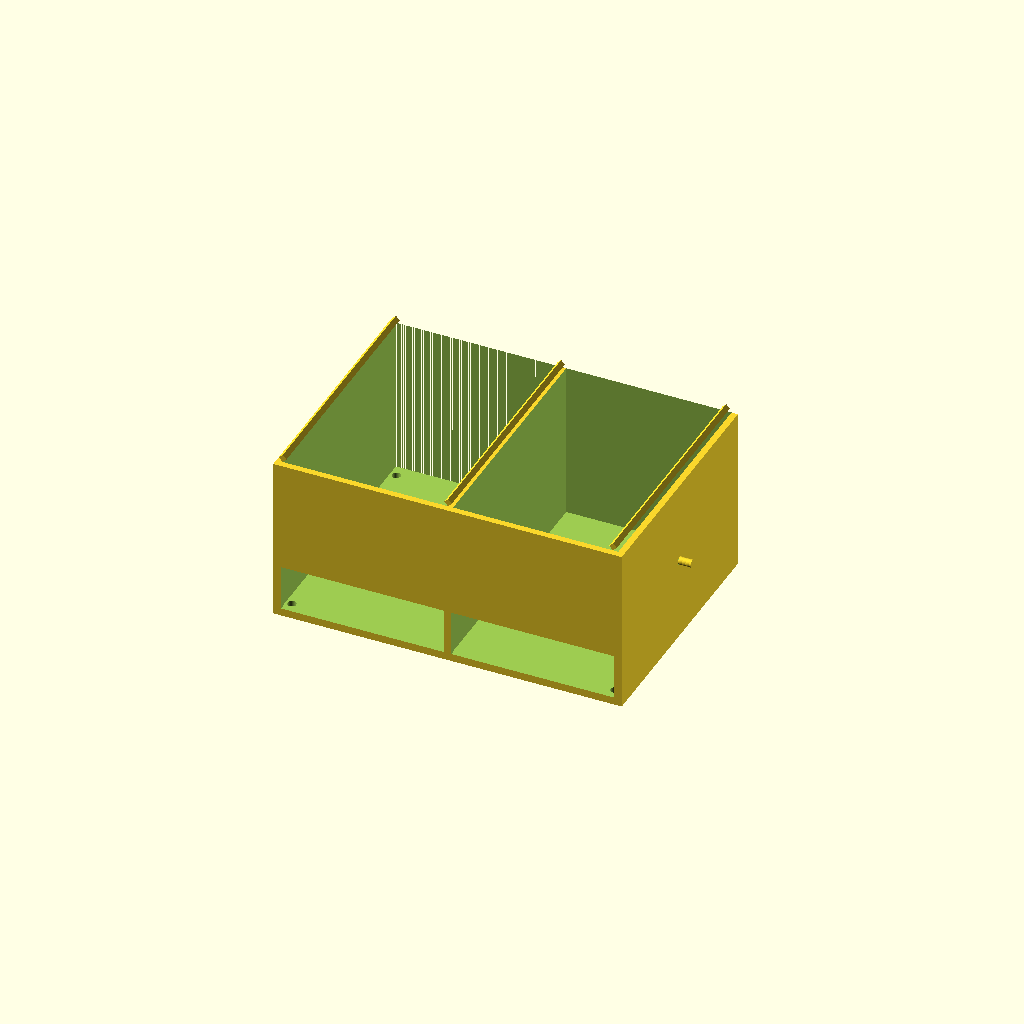
Cell 1: rendered with the file's own defaults.
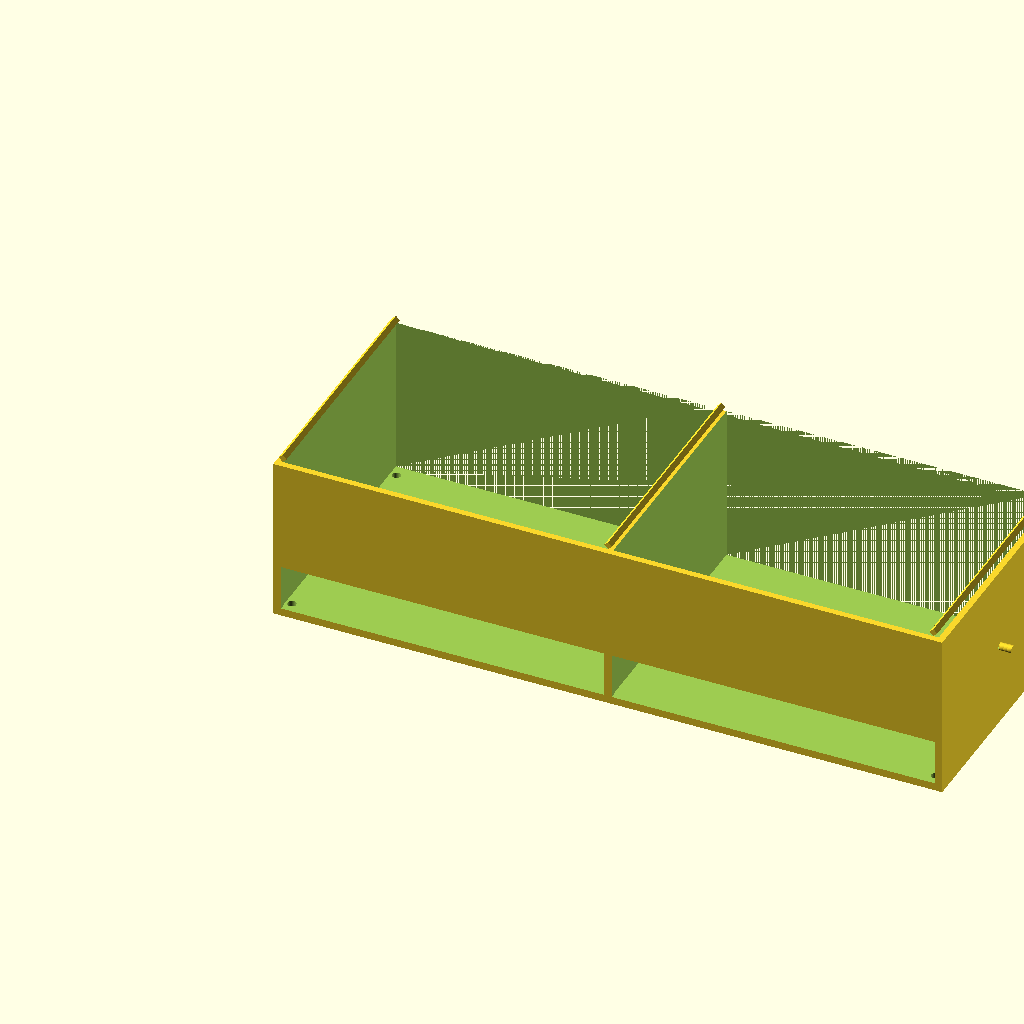
Cell 2: card_w = 126 (everything else at default).
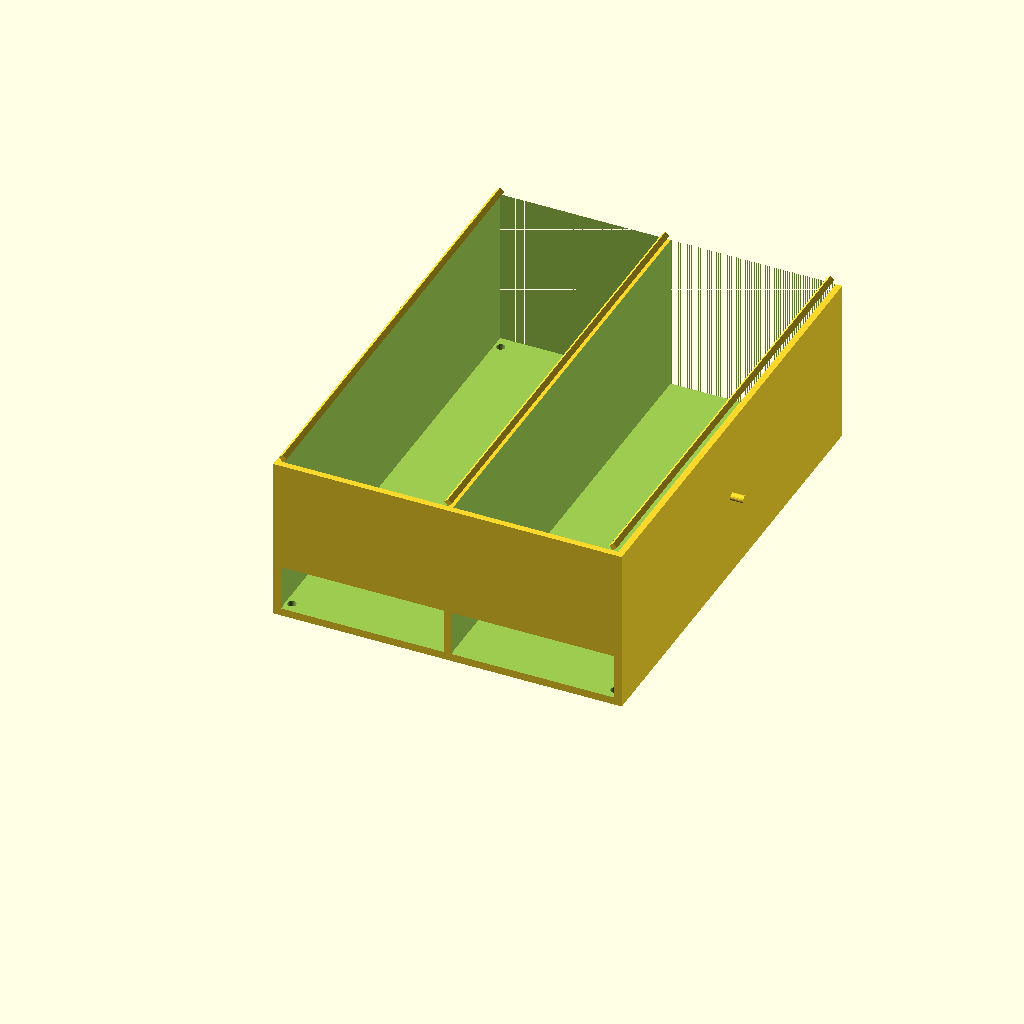
Cell 3: card_h = 176 (everything else at default).
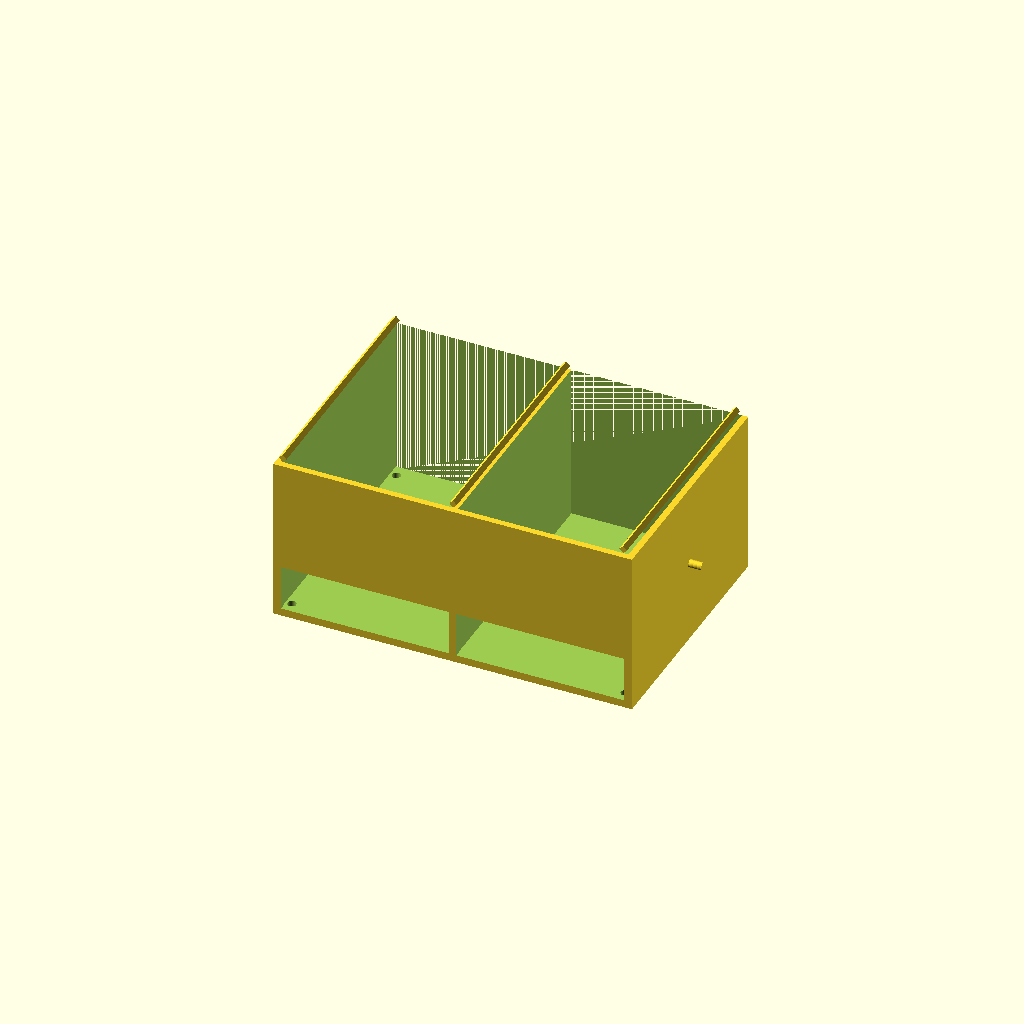
Cell 4: the same model with card_clr = 4.
One fixed orthographic camera (rotation 55°, 0°, 25°; colour scheme Cornfield) for every cell.
The OpenSCAD source (cad/sorting_tray.scad):
// ============================================================
// Riftbound Card Sorter — 2-Floor Sorting Tray
// ============================================================
// Replaces single-row 9-slot tray.
// TWO stacked floors of 4 slots each = 8 sort slots.
// Sort gate routes cards to floor + column position.
//
// COMPACT FOOTPRINT:
//   Single-row tray: 9 × 65mm = 585mm wide ✗ (too wide)
//   2-floor tray:    4 × 65mm = 260mm wide ✓  (saves 325mm)
//
// CARD FLOW:
//   Gate deflects card to Z column (0-3) AND floor (lower/upper).
//   Lower floor: slots 0–3 (Champion, Spell, Follower, Equipment)
//   Upper floor: slots 4–7 (Legendary, Epic/Rare, Common, Basic)
//   Reject: a separate small tray at end of lower floor.
//
// PRINT: 4 pieces total (2 sections per floor × 2 floors)
//   Each section: ~137mm × 103mm × 65mm → fits P1S 256mm bed ✓
//   Material: PLA, 0.2mm, 40% infill
//   Orientation: flat on bed (open top facing up)
// ============================================================

// ── Card dimensions (Riftbound standard) ───────────────────
card_w   = 63;
card_h   = 88;
card_clr = 2;      // 1mm clearance per side

// ── Slot geometry ───────────────────────────────────────────
slot_w      = card_w + card_clr;     // 65mm per slot
n_slots     = 4;                     // 4 slots per floor
n_floors    = 2;                     // 2 stacked floors

// ── Tray body ───────────────────────────────────────────────
tray_wall   = 2.5;
divider_t   = 2.0;
floor_h     = 65;                    // height per floor (keeps card upright)
tray_depth  = card_h + 10;          // 98mm (10mm headroom above card)

// ── Section split (2 slots per printed section) ─────────────
// Width of 2-slot section: 2×65 + 1 divider + 2 walls = 137mm ✓ P1S
n_slots_per_section = 2;
section_w = slot_w * n_slots_per_section
          + divider_t * (n_slots_per_section - 1)
          + tray_wall * 2;
// section_w = 2×65 + 1×2 + 2×2.5 = 137mm

// ── Full tray width (both sections joined) ──────────────────
// = 2 × section_w − tray_wall (shared wall at join becomes one wall)
// = 2×137 − 2.5 = 271.5mm  ← 271mm footprint in Z ✓
full_tray_w = slot_w * n_slots + divider_t * (n_slots - 1) + tray_wall * 2;
// = 4×65 + 3×2 + 2×2.5 = 271mm

// ── Floor gap / shelf between floors ────────────────────────
shelf_h = 3;           // thin shelf separating floors
floor_gap = shelf_h;   // visual gap = shelf thickness

// ── Label windows on front face ─────────────────────────────
label_h      = 18;
label_margin = 3;
label_inset  = 0.5;

// ── Alignment pin — 3mm, same as conveyor_rail.scad ─────────
pin_dia     = 3.2;
pin_dia_pin = 3.0;
pin_h_protr = 5.0;
pin_z       = floor_h / 2;

// ── M3 baseplate mounting holes ─────────────────────────────
m3_dia  = 3.4;
m3_inset = 5;

// ── Divider top chamfer to guide card entry ──────────────────
chamfer = 1.5;

// ============================================================
// MODULE: tray_floor_section
//   One floor, one 2-slot section (printable piece).
//   is_first / is_last control which face gets perimeter wall
//   vs alignment pin on the joining face.
// ============================================================
module tray_floor_section(start_slot=0, is_first=true, is_last=false) {
    n = n_slots_per_section;
    sec_w = section_w;

    difference() {
        cube([sec_w, tray_depth, floor_h]);

        // Slot voids
        for (i = [0 : n - 1]) {
            sx = tray_wall + i * (slot_w + divider_t);
            translate([sx, tray_wall, tray_wall])
                cube([slot_w, tray_depth - tray_wall, floor_h]);
        }

        // Label windows (front face, Y=0)
        for (i = [0 : n - 1]) {
            sx = tray_wall + i * (slot_w + divider_t);
            lw = slot_w - label_inset * 2;
            translate([sx + label_inset, -0.1, label_margin])
                cube([lw, tray_wall + 0.2, label_h]);
        }

        // M3 corner holes (base)
        for (cx = [m3_inset, sec_w - m3_inset])
            for (cy = [m3_inset, tray_depth - m3_inset])
                translate([cx, cy, -0.1])
                    cylinder(d=m3_dia, h=tray_wall+0.2, $fn=24);

        // Alignment pin hole on left face (receives pin from section to left)
        if (!is_first)
            translate([-0.1, tray_depth/2, pin_z])
                rotate([0, 90, 0])
                cylinder(d=pin_dia, h=tray_wall+0.2, $fn=24);

        // Alignment pin hole on right face (receives pin from right)
        if (!is_last)
            translate([sec_w - tray_wall - 0.1, tray_depth/2, pin_z])
                rotate([0, 90, 0])
                cylinder(d=pin_dia, h=tray_wall+0.2, $fn=24);
    }

    // Alignment pin protrusion on right face (mates with next section)
    if (!is_last)
        translate([sec_w + pin_h_protr/2, tray_depth/2, pin_z])
            rotate([0, 90, 0])
            cylinder(d=pin_dia_pin, h=pin_h_protr, center=true, $fn=24);

    // Divider top chamfers
    for (i = [1 : n - 1]) {
        dx = tray_wall + i * (slot_w + divider_t) - divider_t;
        translate([dx, tray_wall, floor_h])
            rotate([0, -45, 0])
            cube([chamfer*sqrt(2), tray_depth-tray_wall, chamfer*sqrt(2)]);
    }
    // Left wall chamfer
    translate([tray_wall, tray_wall, floor_h])
        rotate([0, -45, 0])
        cube([chamfer*sqrt(2), tray_depth-tray_wall, chamfer*sqrt(2)]);
    // Right wall chamfer
    translate([sec_w - tray_wall - chamfer*sqrt(2), tray_wall, floor_h])
        rotate([0, -45, 0])
        cube([chamfer*sqrt(2), tray_depth-tray_wall, chamfer*sqrt(2)]);
}

// ============================================================
// MODULE: floor_shelf
//   Thin separator shelf that sits on top of the lower floor.
//   Cards drop THROUGH the open upper floor into lower slots
//   OR land on top of shelf for upper floor.
//   In practice: upper floor tray section sits on top, shelf
//   provides separation — separate printed piece.
// ============================================================
module floor_shelf() {
    difference() {
        cube([full_tray_w, tray_depth, shelf_h]);
        // Open holes above each lower slot so lower-floor cards can pass
        // (lower floor has its own walls, so no holes needed — shelf is solid)
        // M3 screw holes at corners to stack floors
        for (cx = [m3_inset, full_tray_w - m3_inset])
            for (cy = [m3_inset, tray_depth - m3_inset])
                translate([cx, cy, -0.1])
                    cylinder(d=m3_dia, h=shelf_h+0.2, $fn=24);
    }
}

// ============================================================
// MODULE: full_2floor_assembly (preview only — not for printing)
// ============================================================
module full_2floor_assembly() {
    sec_w = section_w;
    // Lower floor — Section A (slots 0–1)
    color("SteelBlue")  tray_floor_section(0, true, false);
    // Lower floor — Section B (slots 2–3)
    translate([sec_w + pin_h_protr, 0, 0])
    color("CornflowerBlue") tray_floor_section(2, false, true);

    // Shelf between floors
    translate([0, 0, floor_h])
    color("LightGray", 0.5) floor_shelf();

    // Upper floor — Section C (slots 4–5)
    translate([0, 0, floor_h + shelf_h])
    color("SlateBlue") tray_floor_section(4, true, false);
    // Upper floor — Section D (slots 6–7)
    translate([sec_w + pin_h_protr, 0, floor_h + shelf_h])
    color("MediumPurple") tray_floor_section(6, false, true);
}

// ============================================================
// DEFAULT RENDER: Lower floor, Section A (slots 0–1)
// Uncomment the desired section below to print it.
// ============================================================
tray_floor_section(start_slot=0, is_first=true, is_last=false);

// Lower floor, Section B (slots 2–3):
// translate([section_w + pin_h_protr, 0, 0])
// tray_floor_section(start_slot=2, is_first=false, is_last=true);

// Separator shelf (between floors):
// floor_shelf();

// Upper floor, Section C (slots 4–5):
// tray_floor_section(start_slot=4, is_first=true, is_last=false);

// Upper floor, Section D (slots 6–7):
// translate([section_w + pin_h_protr, 0, 0])
// tray_floor_section(start_slot=6, is_first=false, is_last=true);

// Full assembly preview (NOT for printing):
// full_2floor_assembly();

// ============================================================
// DIMENSIONS SUMMARY:
//   One section:  137mm × 98mm × 65mm    ← fits P1S 256mm ✓
//   Full tray Z:  271mm (was 585mm)       ← saves 314mm ✓
//   Full tray H:  65+3+65 = 133mm tall    ← adds height, not footprint
//   Machine footprint: ~540mm X × ~300mm Z (well under 2ft×2ft ✓)
//
// SLOT ASSIGNMENTS (lower → upper, left → right):
//   Floor 0 slot 0: Champions     Floor 1 slot 4: Legendary
//   Floor 0 slot 1: Spells        Floor 1 slot 5: Epic/Rare
//   Floor 0 slot 2: Followers     Floor 1 slot 6: Common
//   Floor 0 slot 3: Equipment     Floor 1 slot 7: Basic/Default
//
// REJECT SLOT: Small 1-slot section (tray_floor_section n=1) at end.
// ============================================================
Customizer parameters (derived from the source; name, type, default, range or options):
card_w: number, default 63
card_h: number, default 88
card_clr: number, default 2
n_slots: number, default 4
n_floors: number, default 2
tray_wall: number, default 2.5
divider_t: number, default 2
floor_h: number, default 65
n_slots_per_section: number, default 2
shelf_h: number, default 3
label_h: number, default 18
label_margin: number, default 3
label_inset: number, default 0.5
pin_dia: number, default 3.2
pin_dia_pin: number, default 3
pin_h_protr: number, default 5
m3_dia: number, default 3.4
m3_inset: number, default 5
chamfer: number, default 1.5
